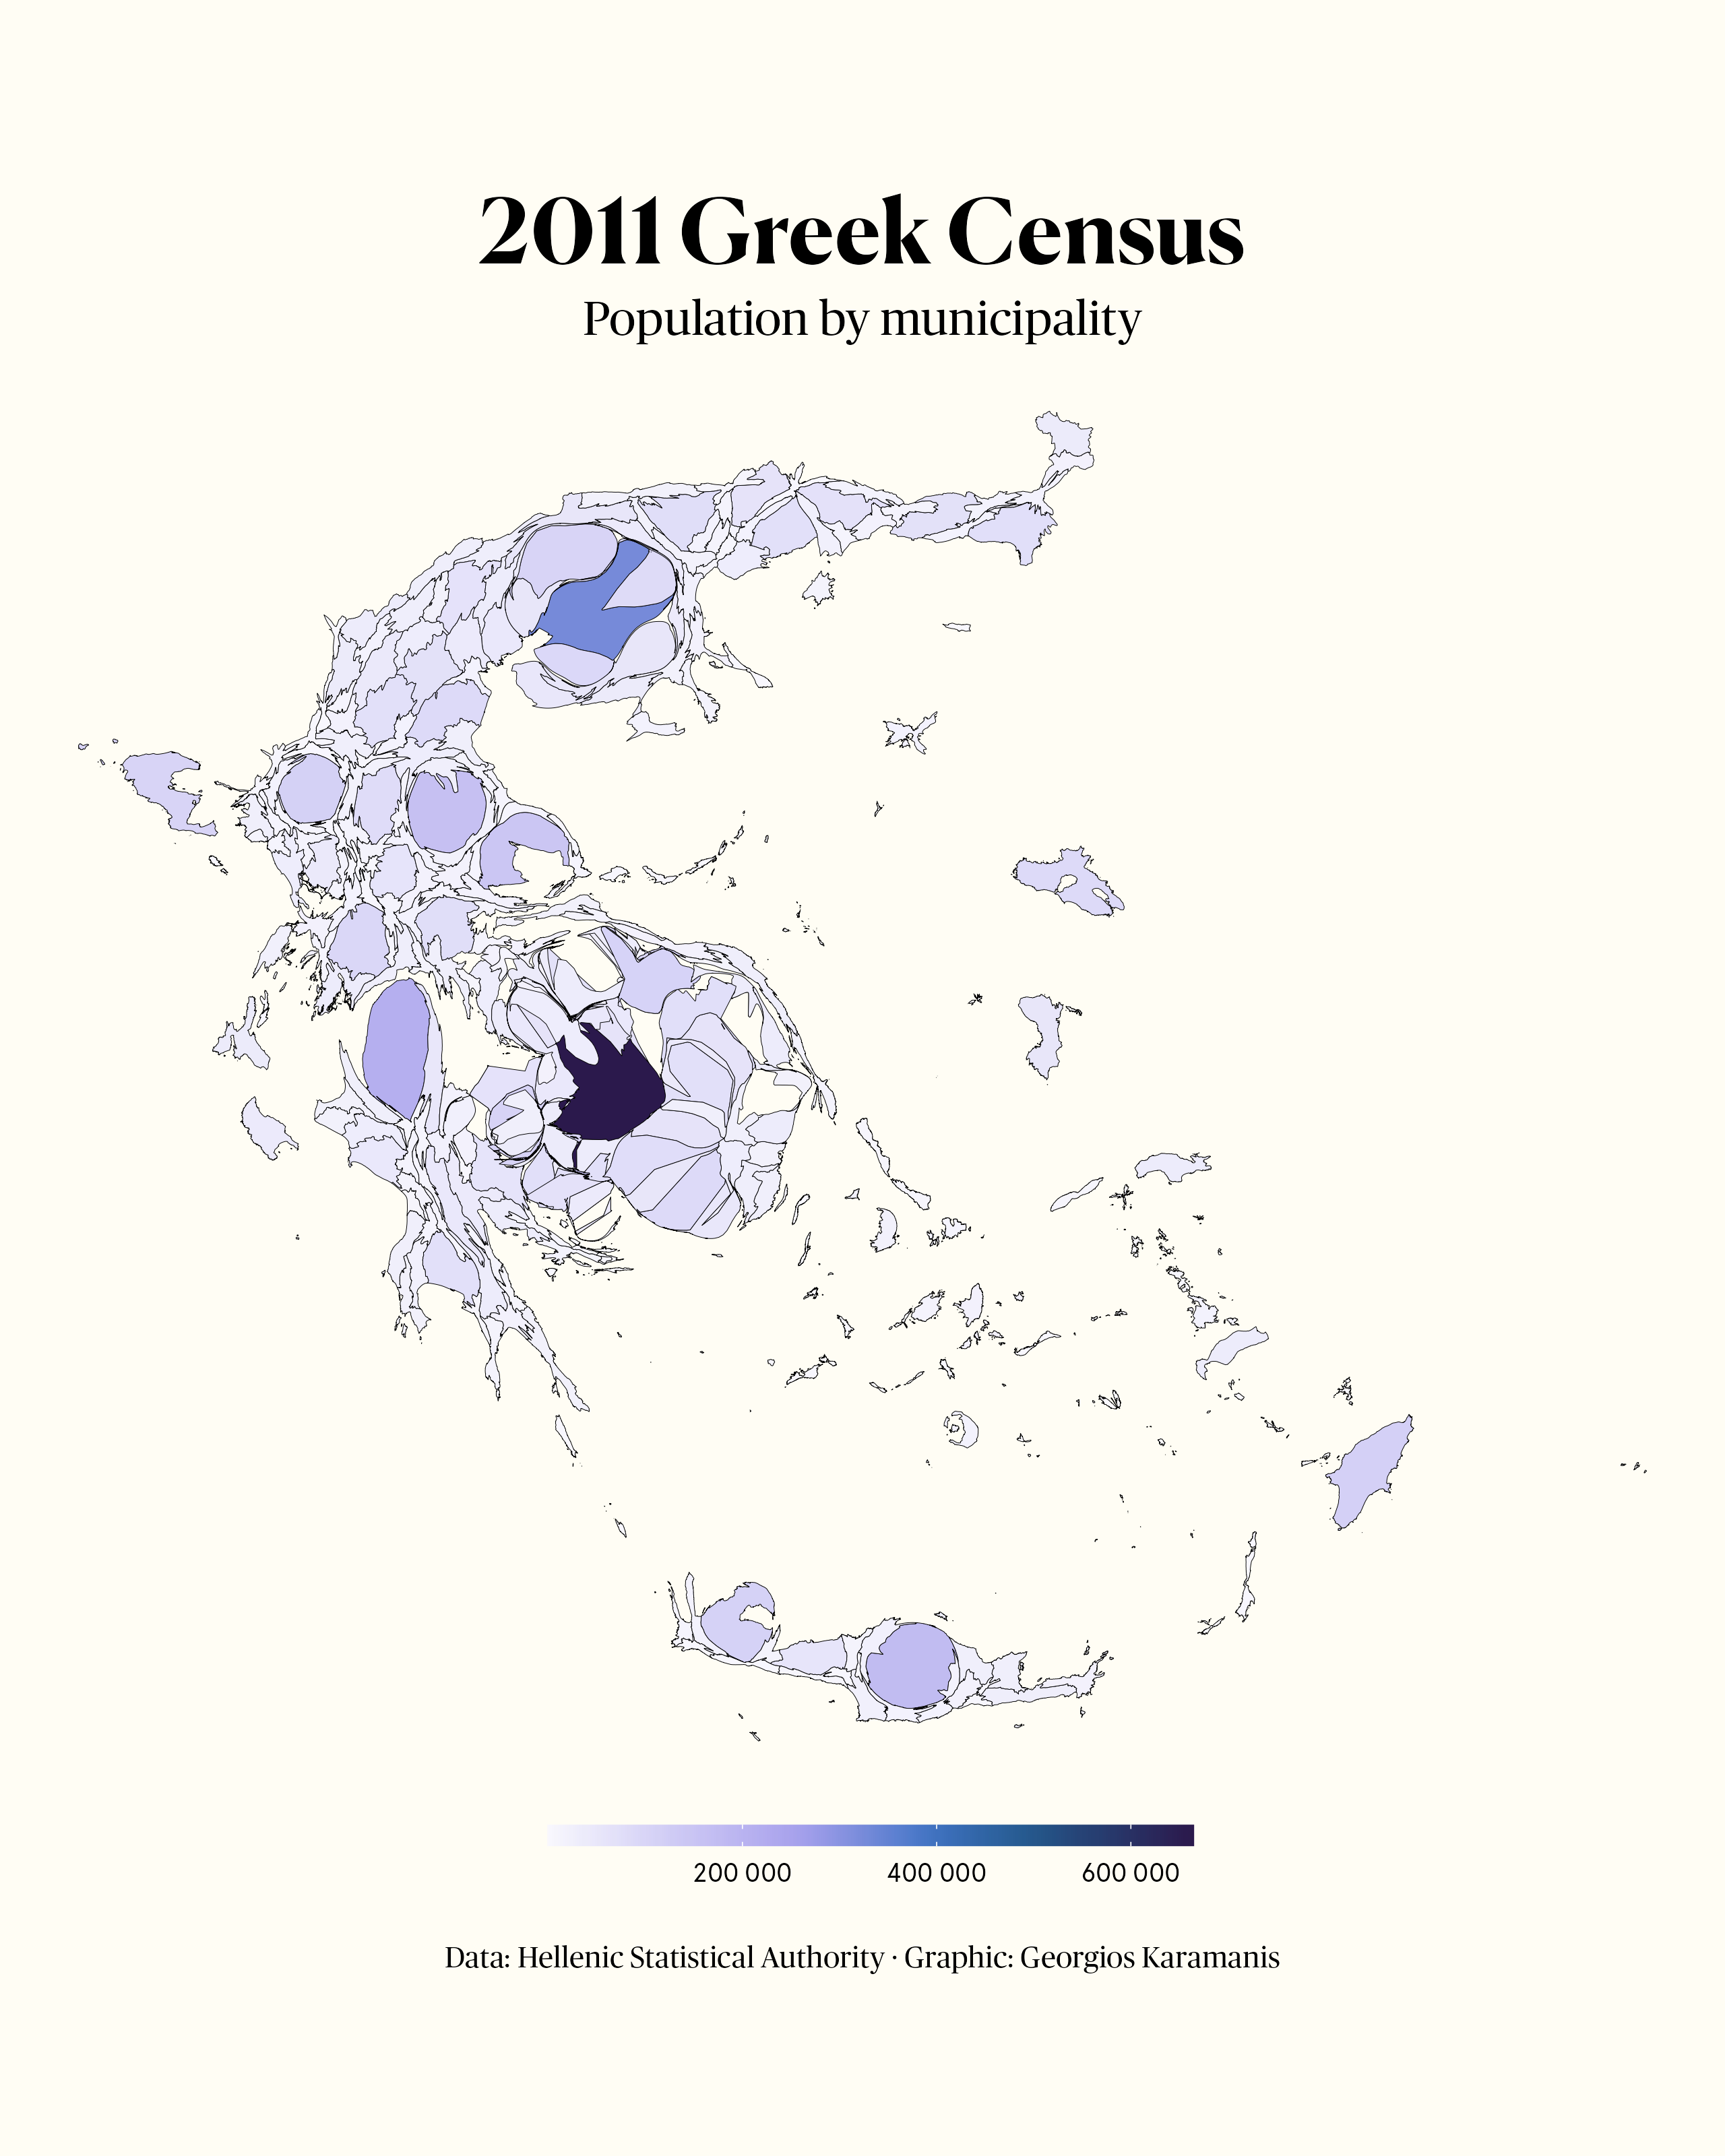

R code for this plot:
library(tidyverse)
library(sf)
library(camcorder)
library(scico)
library(cartogram)

gg_record(dir = "2021/temp", device = "png", width = 8, height = 10, units = "in", dpi = 320)

muni <- read_sf("2021/data/kallikratikoi_dimoi/ΚΑΛΛΙΚΡΑΤΙΚΟΙ_ΔΗΜΟΙ.shp") %>% 
  janitor::clean_names() %>% 
  filter(nchar(kalcode) == 4)

census_2011 <- readxl::read_xls("2021/data/Kallikratis_me_plithismous_1991_2011.xls", skip = 1) %>% 
  janitor::clean_names() %>% 
  filter(nchar(kodikos_20_3_2011) == 4) %>% 
  select(kalcode = kodikos_20_3_2011, pop = plethysmoi) %>% 
  mutate(pop = as.numeric(pop))

muni_pop <- muni %>% 
  left_join(census_2011) %>% 
  select(pop, geometry)

# This step takes long time!
muni_pop_carto_cont <- cartogram_cont(muni_pop, weight = "pop")

options(scipen=10000)

f1 = "Porpora"
f2 = "Publico Headline"

ggplot(muni_pop_carto_cont) +
  geom_sf(aes(fill = pop), size = 0.1, color = "black") +
  scale_fill_scico(palette = "devon", direction = -1, end = 0.975, labels = function(x) format(x, big.mark = " ", trim = TRUE), name = NULL) +
  labs(
    title = "2011 Greek Census",
    subtitle = "Population by municipality",
    caption = "Data: Hellenic Statistical Authority · Graphic: Georgios Karamanis"
  ) +
  theme_void() +
  theme(
    legend.position = "bottom",
    legend.key.width = unit(3, "line"),
    legend.key.height = unit(0.5, "line"),
    legend.text = element_text(family = f1),
    plot.background = element_rect(fill = "#FFFDF4", color = NA),
    plot.title = element_text(size = 30, family = f1, hjust = 0.5, face = "bold"),
    plot.subtitle = element_text(size = 16, family = f2, hjust = 0.5),
    plot.caption = element_text(size = 10, family = f2, hjust = 0.5, margin = margin(20, 0, 0, 0))
  )
